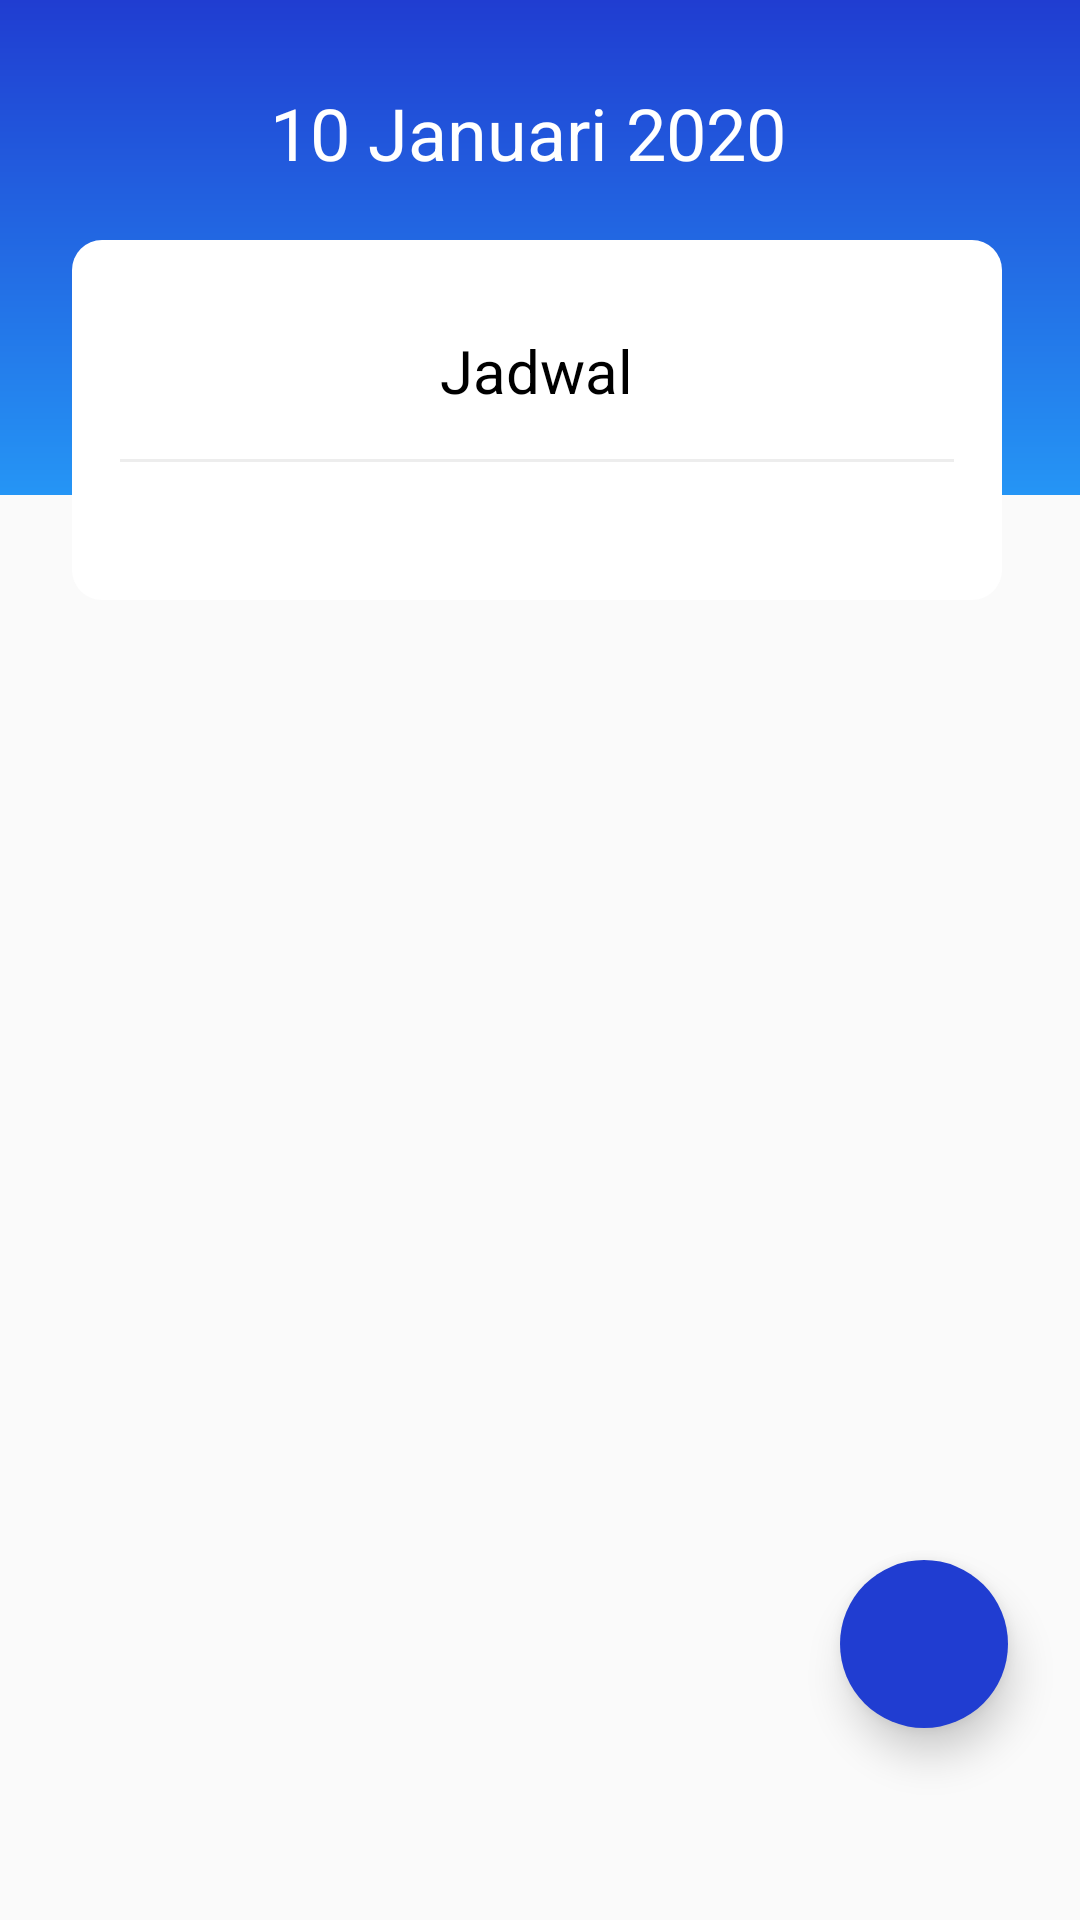

The Android layout XML behind this screen, and the referenced resources:
<!-- AndroidManifest.xml: application theme Theme.Penjadwalan -->
<!-- res/layout/fragment_jadwal.xml -->
<?xml version="1.0" encoding="utf-8"?>
<RelativeLayout xmlns:android="http://schemas.android.com/apk/res/android"
    xmlns:app="http://schemas.android.com/apk/res-auto"
    xmlns:tools="http://schemas.android.com/tools"
    android:layout_width="match_parent"
    android:layout_height="match_parent"
    tools:context=".fragment.jadwal.JadwalFragment">

    <ProgressBar
        android:id="@+id/progressBar"
        style="?android:attr/progressBarStyle"
        android:layout_width="wrap_content" 
        android:layout_height="wrap_content"
        android:layout_gravity="center"
        android:layout_marginTop="250dp"
        app:layout_constraintEnd_toEndOf="parent"
        app:layout_constraintStart_toStartOf="parent"
        app:layout_constraintTop_toTopOf="parent"
        android:visibility="gone"/>


    <ScrollView
        android:id="@+id/scrollView3"
        android:layout_width="match_parent"
        android:layout_height="wrap_content"
        android:layout_alignParentStart="true"
        android:layout_alignParentTop="true"
        android:layout_alignParentEnd="true"

        android:layout_marginBottom="48dp"
        android:orientation="vertical"
        android:scrollbars="none">

        <RelativeLayout
            android:layout_width="match_parent"
            android:layout_height="wrap_content">

            <View
                android:id="@+id/view2"
                android:layout_width="match_parent"
                android:layout_height="165dp"
                android:background="@drawable/bg_gradient_blue"
                app:layout_constraintEnd_toEndOf="parent"
                app:layout_constraintStart_toStartOf="parent"
                app:layout_constraintTop_toTopOf="parent" />

            <ImageView
                android:id="@+id/img_jadwal"
                android:layout_width="50dp"
                android:layout_height="40dp"
                android:src="@drawable/ic_baseline_calendar_today_24"
                android:layout_alignParentStart="true"
                android:layout_alignParentTop="true"
                android:layout_marginStart="16dp"
                android:layout_marginTop="24dp"/>

            <TextView
                android:id="@+id/txt_tanggal_jadwal"
                android:layout_width="wrap_content"
                android:layout_height="wrap_content"
                android:layout_alignParentTop="true"
                android:layout_marginStart="24dp"
                android:layout_marginTop="28dp"
                android:layout_toEndOf="@+id/img_jadwal"
                android:text="10 Januari 2020"
                android:textColor="#FFF"
                android:textSize="24dp"
                app:layout_constraintEnd_toEndOf="parent"
                app:layout_constraintTop_toTopOf="parent" />

            <LinearLayout
                android:id="@+id/linearLayout"
                android:layout_width="match_parent"
                android:layout_height="wrap_content"
                android:layout_marginStart="24dp"
                android:layout_marginTop="80dp"
                android:layout_marginEnd="26dp"
                android:background="@drawable/bg_layout_white"
                android:orientation="vertical"
                android:paddingTop="30dp"
                android:paddingBottom="30dp"
                app:layout_constraintEnd_toEndOf="parent"
                app:layout_constraintStart_toStartOf="parent"
                app:layout_constraintTop_toTopOf="@+id/view2">

                <TextView
                    android:layout_width="wrap_content"
                    android:layout_height="wrap_content"
                    android:layout_gravity="center"
                    android:text="Jadwal"
                    android:textColor="@android:color/black"
                    android:textSize="20sp" />

                <View
                    android:layout_width="wrap_content"
                    android:layout_height="1dp"
                    android:layout_marginStart="16dp"
                    android:layout_marginTop="16dp"
                    android:layout_marginEnd="16dp"
                    android:layout_marginBottom="16dp"
                    android:background="#EDEDED" />

                <LinearLayout
                    android:layout_width="match_parent"
                    android:layout_height="match_parent"
                    android:orientation="vertical">

                    <androidx.recyclerview.widget.RecyclerView
                        android:id="@+id/recyclerJadwalTanggal"
                        android:layout_width="match_parent"
                        android:layout_height="match_parent" />


                </LinearLayout>


            </LinearLayout>


        </RelativeLayout>

    </ScrollView>

    <com.google.android.material.floatingactionbutton.FloatingActionButton
        android:id="@+id/fab1"
        android:layout_width="wrap_content"
        android:layout_height="wrap_content"
        android:layout_alignParentBottom="true"
        android:layout_alignParentRight="true"
        android:layout_gravity="end|bottom"
        android:layout_marginEnd="24dp"
        android:layout_marginBottom="64dp"
        android:backgroundTint="@color/bluePrimary"
        android:src="@drawable/ic_add"
        app:borderWidth="0dp"
        app:elevation="8dp"
        app:fabSize="normal" />


</RelativeLayout>
<!-- resources referenced by this layout -->
<resources>
  <color name="bluePrimary">#203DD1</color>
  <!-- drawable bg_gradient_blue (drawable) -->
  <?xml version="1.0" encoding="utf-8"?>
  <shape xmlns:android="http://schemas.android.com/apk/res/android">
  
      <gradient
          android:startColor="@color/bluePrimary"
          android:endColor="@color/blueSecoundary"
          android:angle="-90"
          />
  
  </shape>
  <!-- drawable bg_layout_white (drawable) -->
  <?xml version="1.0" encoding="utf-8"?>
  <shape xmlns:android="http://schemas.android.com/apk/res/android">
  
      <solid
          android:color="@android:color/white"
          />
  
      <corners
          android:radius="10dp"
          />
  </shape>
  <style name="Theme.Penjadwalan" parent="Theme.AppCompat.Light.NoActionBar">
          <item name="colorPrimary">@color/bluePrimary</item>
          <item name="colorPrimaryDark">@color/blueSecoundary</item>
          <item name="colorAccent">@color/purple_700</item>
      </style>
  <color name="blueSecoundary">#2595F5</color>
  <color name="purple_700">#FF3700B3</color>
</resources>
